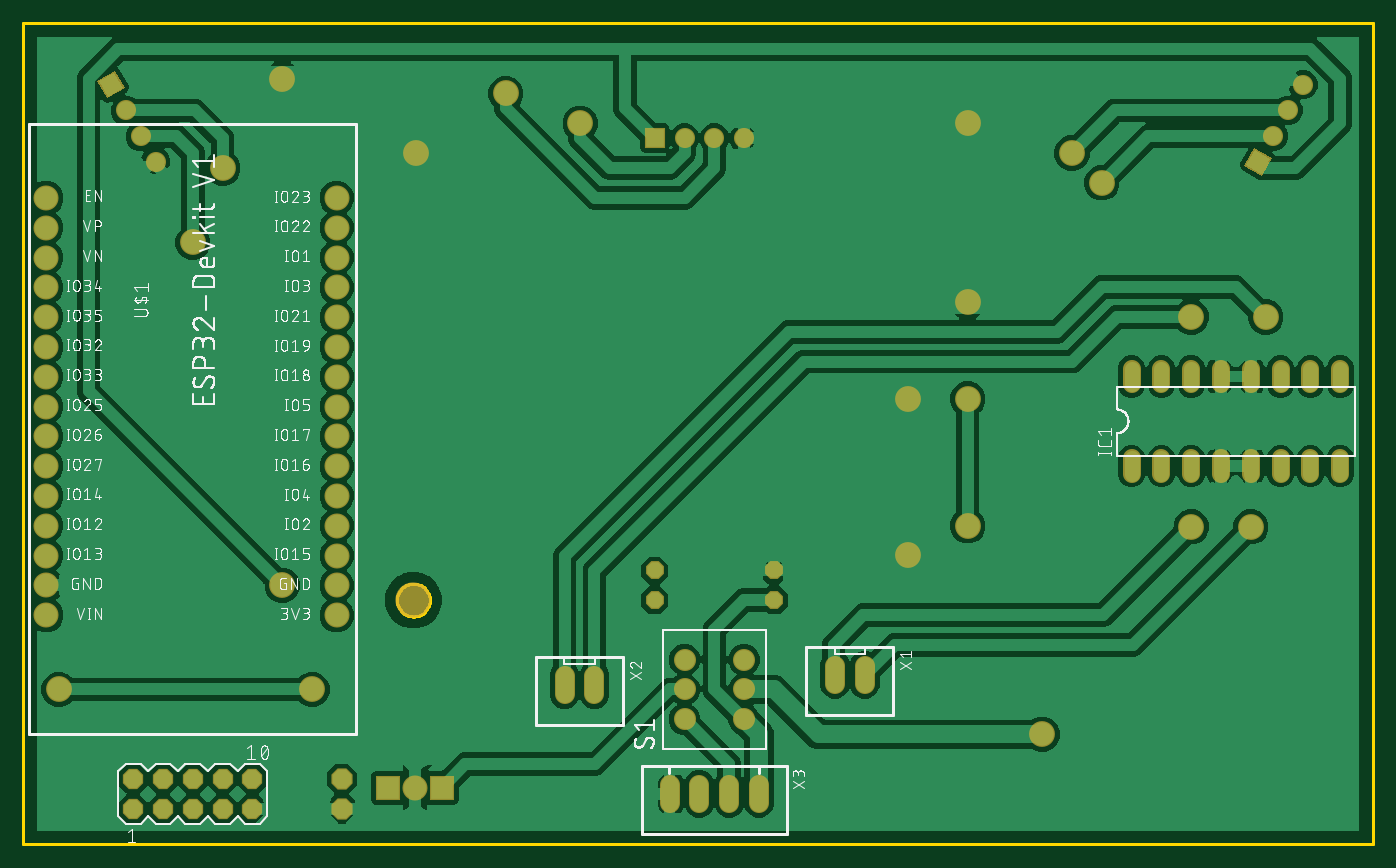
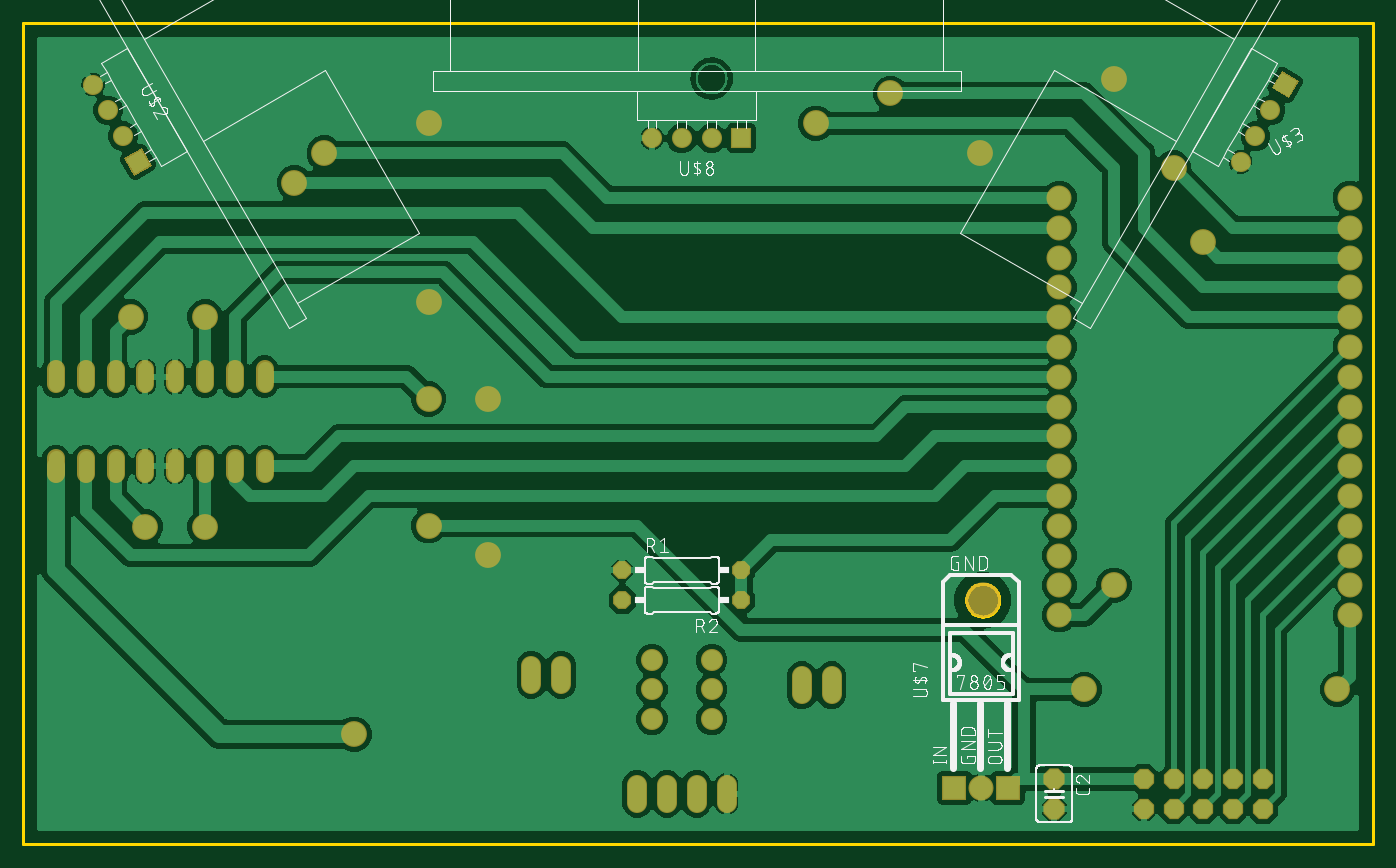
Circuit board: 7 layer files. Board 115.0 x 70.0 mm.
- bottom_copper: copper_bottom_l4.gbr (165102 bytes)
- top_copper: copper_top_l1.gbr (196107 bytes)
- outline: profile.gbr (1942 bytes)
- bottom_silk: silkscreen_bottom.gbr (86004 bytes)
- top_silk: silkscreen_top.gbr (203807 bytes)
- bottom_mask: soldermask_bottom.gbr (3435 bytes)
- top_mask: soldermask_top.gbr (3432 bytes)

=== bottom_copper: copper_bottom_l4.gbr (165102 bytes, source omitted) ===
=== top_copper: copper_top_l1.gbr (196107 bytes, source omitted) ===
=== outline: profile.gbr ===
G04 EAGLE Gerber RS-274X export*
G75*
%MOMM*%
%FSLAX34Y34*%
%LPD*%
%IN*%
%IPPOS*%
%AMOC8*
5,1,8,0,0,1.08239X$1,22.5*%
G01*
%ADD10C,0.254000*%


D10*
X223970Y121970D02*
X1373970Y121970D01*
X1373970Y821970D01*
X223970Y821970D01*
X223970Y121970D01*
X542260Y329700D02*
X542331Y328703D01*
X542474Y327713D01*
X542686Y326736D01*
X542968Y325776D01*
X543317Y324839D01*
X543733Y323929D01*
X544212Y323052D01*
X544753Y322210D01*
X545352Y321410D01*
X546007Y320654D01*
X546714Y319947D01*
X547470Y319292D01*
X548270Y318693D01*
X549112Y318152D01*
X549989Y317673D01*
X550899Y317257D01*
X551836Y316908D01*
X552796Y316626D01*
X553773Y316414D01*
X554763Y316271D01*
X555760Y316200D01*
X556760Y316200D01*
X557758Y316271D01*
X558747Y316414D01*
X559725Y316626D01*
X560684Y316908D01*
X561621Y317257D01*
X562531Y317673D01*
X563408Y318152D01*
X564250Y318693D01*
X565050Y319292D01*
X565806Y319947D01*
X566513Y320654D01*
X567168Y321410D01*
X567767Y322210D01*
X568308Y323052D01*
X568787Y323929D01*
X569203Y324839D01*
X569552Y325776D01*
X569834Y326736D01*
X570046Y327713D01*
X570189Y328703D01*
X570260Y329700D01*
X570260Y330700D01*
X570189Y331698D01*
X570046Y332687D01*
X569834Y333665D01*
X569552Y334624D01*
X569203Y335561D01*
X568787Y336471D01*
X568308Y337348D01*
X567767Y338190D01*
X567168Y338990D01*
X566513Y339746D01*
X565806Y340453D01*
X565050Y341108D01*
X564250Y341707D01*
X563408Y342248D01*
X562531Y342727D01*
X561621Y343143D01*
X560684Y343492D01*
X559725Y343774D01*
X558747Y343986D01*
X557758Y344129D01*
X556760Y344200D01*
X555760Y344200D01*
X554763Y344129D01*
X553773Y343986D01*
X552796Y343774D01*
X551836Y343492D01*
X550899Y343143D01*
X549989Y342727D01*
X549112Y342248D01*
X548270Y341707D01*
X547470Y341108D01*
X546714Y340453D01*
X546007Y339746D01*
X545352Y338990D01*
X544753Y338190D01*
X544212Y337348D01*
X543733Y336471D01*
X543317Y335561D01*
X542968Y334624D01*
X542686Y333665D01*
X542474Y332687D01*
X542331Y331698D01*
X542260Y330700D01*
X542260Y329700D01*
M02*

=== bottom_silk: silkscreen_bottom.gbr (86004 bytes, source omitted) ===
=== top_silk: silkscreen_top.gbr (203807 bytes, source omitted) ===
=== bottom_mask: soldermask_bottom.gbr ===
G04 EAGLE Gerber RS-274X export*
G75*
%MOMM*%
%FSLAX34Y34*%
%LPD*%
%INSoldermask Bottom*%
%IPPOS*%
%AMOC8*
5,1,8,0,0,1.08239X$1,22.5*%
G01*
%ADD10C,1.524000*%
%ADD11R,1.711200X1.711200*%
%ADD12C,1.711200*%
%ADD13R,2.133600X2.133600*%
%ADD14C,2.133600*%
%ADD15C,3.003200*%
%ADD16C,1.727200*%
%ADD17P,1.649562X8X202.500000*%
%ADD18P,1.649562X8X22.500000*%
%ADD19P,1.951982X8X292.500000*%
%ADD20R,1.711200X1.711200*%
%ADD21P,1.869504X8X22.500000*%
%ADD22C,1.879600*%
%ADD23C,2.203200*%


D10*
X1168400Y437896D02*
X1168400Y451104D01*
X1193800Y451104D02*
X1193800Y437896D01*
X1320800Y437896D02*
X1320800Y451104D01*
X1346200Y451104D02*
X1346200Y437896D01*
X1219200Y437896D02*
X1219200Y451104D01*
X1244600Y451104D02*
X1244600Y437896D01*
X1295400Y437896D02*
X1295400Y451104D01*
X1270000Y451104D02*
X1270000Y437896D01*
X1346200Y514096D02*
X1346200Y527304D01*
X1320800Y527304D02*
X1320800Y514096D01*
X1295400Y514096D02*
X1295400Y527304D01*
X1270000Y527304D02*
X1270000Y514096D01*
X1244600Y514096D02*
X1244600Y527304D01*
X1219200Y527304D02*
X1219200Y514096D01*
X1193800Y514096D02*
X1193800Y527304D01*
X1168400Y527304D02*
X1168400Y514096D01*
D11*
G36*
X1264663Y700473D02*
X1273219Y715291D01*
X1288037Y706735D01*
X1279481Y691917D01*
X1264663Y700473D01*
G37*
D12*
X1289050Y725601D03*
X1301750Y747599D03*
X1314450Y769596D03*
D11*
G36*
X301581Y781283D02*
X310137Y766465D01*
X295319Y757909D01*
X286763Y772727D01*
X301581Y781283D01*
G37*
D12*
X311150Y747599D03*
X323850Y725601D03*
X336550Y703604D03*
D13*
X580390Y170180D03*
D14*
X557530Y170180D03*
D13*
X534670Y170180D03*
D15*
X556260Y330200D03*
D16*
X915680Y274140D02*
X915680Y258900D01*
X941080Y258900D02*
X941080Y274140D01*
X685140Y265320D02*
X685140Y250080D01*
X710540Y250080D02*
X710540Y265320D01*
D17*
X863600Y355600D03*
X762000Y355600D03*
D18*
X762000Y330200D03*
X863600Y330200D03*
D19*
X495300Y177800D03*
X495300Y152400D03*
D14*
X491000Y317400D03*
X491000Y342800D03*
X491000Y368200D03*
X491000Y393600D03*
X491000Y419000D03*
X491000Y444400D03*
X491000Y469800D03*
X491000Y495200D03*
X491000Y520600D03*
X491000Y546000D03*
X491000Y571400D03*
X491000Y596800D03*
X491000Y622200D03*
X491000Y647600D03*
X491000Y673000D03*
X243300Y317400D03*
X243300Y342800D03*
X243300Y368200D03*
X243300Y393600D03*
X243300Y419000D03*
X243300Y444400D03*
X243300Y469800D03*
X243300Y495200D03*
X243300Y520600D03*
X243300Y546000D03*
X243300Y571400D03*
X243300Y596800D03*
X243300Y622200D03*
X243300Y647600D03*
X243300Y673000D03*
D20*
X762000Y723900D03*
D12*
X787400Y723900D03*
X812800Y723900D03*
X838200Y723900D03*
D16*
X800100Y172720D02*
X800100Y157480D01*
X825500Y157480D02*
X825500Y172720D01*
X850900Y172720D02*
X850900Y157480D01*
X774700Y157480D02*
X774700Y172720D01*
D21*
X317500Y152400D03*
X342900Y152400D03*
X368300Y152400D03*
X393700Y152400D03*
X419100Y152400D03*
X317500Y177800D03*
X342900Y177800D03*
X368300Y177800D03*
X393700Y177800D03*
X419100Y177800D03*
D22*
X787400Y228600D03*
X787400Y254000D03*
X787400Y279400D03*
X838200Y228600D03*
X838200Y254000D03*
X838200Y279400D03*
D23*
X977900Y501650D03*
X977900Y368300D03*
X444500Y774700D03*
X558800Y711200D03*
X1028700Y584200D03*
X1028700Y736600D03*
X1028700Y501650D03*
X1028700Y393700D03*
X469900Y254000D03*
X254000Y254000D03*
X1219200Y392597D03*
X1270000Y392597D03*
X1219200Y571500D03*
X1282700Y571500D03*
X444500Y342900D03*
X368300Y635000D03*
X393700Y698500D03*
X1117600Y711200D03*
X1143000Y685800D03*
X698500Y736600D03*
X635000Y762000D03*
X1092200Y215900D03*
M02*

=== top_mask: soldermask_top.gbr ===
G04 EAGLE Gerber RS-274X export*
G75*
%MOMM*%
%FSLAX34Y34*%
%LPD*%
%INSoldermask Top*%
%IPPOS*%
%AMOC8*
5,1,8,0,0,1.08239X$1,22.5*%
G01*
%ADD10C,1.524000*%
%ADD11R,1.711200X1.711200*%
%ADD12C,1.711200*%
%ADD13R,2.133600X2.133600*%
%ADD14C,2.133600*%
%ADD15C,3.003200*%
%ADD16C,1.727200*%
%ADD17P,1.649562X8X202.500000*%
%ADD18P,1.649562X8X22.500000*%
%ADD19P,1.951982X8X292.500000*%
%ADD20R,1.711200X1.711200*%
%ADD21P,1.869504X8X22.500000*%
%ADD22C,1.879600*%
%ADD23C,2.203200*%


D10*
X1168400Y437896D02*
X1168400Y451104D01*
X1193800Y451104D02*
X1193800Y437896D01*
X1320800Y437896D02*
X1320800Y451104D01*
X1346200Y451104D02*
X1346200Y437896D01*
X1219200Y437896D02*
X1219200Y451104D01*
X1244600Y451104D02*
X1244600Y437896D01*
X1295400Y437896D02*
X1295400Y451104D01*
X1270000Y451104D02*
X1270000Y437896D01*
X1346200Y514096D02*
X1346200Y527304D01*
X1320800Y527304D02*
X1320800Y514096D01*
X1295400Y514096D02*
X1295400Y527304D01*
X1270000Y527304D02*
X1270000Y514096D01*
X1244600Y514096D02*
X1244600Y527304D01*
X1219200Y527304D02*
X1219200Y514096D01*
X1193800Y514096D02*
X1193800Y527304D01*
X1168400Y527304D02*
X1168400Y514096D01*
D11*
G36*
X1264663Y700473D02*
X1273219Y715291D01*
X1288037Y706735D01*
X1279481Y691917D01*
X1264663Y700473D01*
G37*
D12*
X1289050Y725601D03*
X1301750Y747599D03*
X1314450Y769596D03*
D11*
G36*
X301581Y781283D02*
X310137Y766465D01*
X295319Y757909D01*
X286763Y772727D01*
X301581Y781283D01*
G37*
D12*
X311150Y747599D03*
X323850Y725601D03*
X336550Y703604D03*
D13*
X580390Y170180D03*
D14*
X557530Y170180D03*
D13*
X534670Y170180D03*
D15*
X556260Y330200D03*
D16*
X915680Y274140D02*
X915680Y258900D01*
X941080Y258900D02*
X941080Y274140D01*
X685140Y265320D02*
X685140Y250080D01*
X710540Y250080D02*
X710540Y265320D01*
D17*
X863600Y355600D03*
X762000Y355600D03*
D18*
X762000Y330200D03*
X863600Y330200D03*
D19*
X495300Y177800D03*
X495300Y152400D03*
D14*
X491000Y317400D03*
X491000Y342800D03*
X491000Y368200D03*
X491000Y393600D03*
X491000Y419000D03*
X491000Y444400D03*
X491000Y469800D03*
X491000Y495200D03*
X491000Y520600D03*
X491000Y546000D03*
X491000Y571400D03*
X491000Y596800D03*
X491000Y622200D03*
X491000Y647600D03*
X491000Y673000D03*
X243300Y317400D03*
X243300Y342800D03*
X243300Y368200D03*
X243300Y393600D03*
X243300Y419000D03*
X243300Y444400D03*
X243300Y469800D03*
X243300Y495200D03*
X243300Y520600D03*
X243300Y546000D03*
X243300Y571400D03*
X243300Y596800D03*
X243300Y622200D03*
X243300Y647600D03*
X243300Y673000D03*
D20*
X762000Y723900D03*
D12*
X787400Y723900D03*
X812800Y723900D03*
X838200Y723900D03*
D16*
X800100Y172720D02*
X800100Y157480D01*
X825500Y157480D02*
X825500Y172720D01*
X850900Y172720D02*
X850900Y157480D01*
X774700Y157480D02*
X774700Y172720D01*
D21*
X317500Y152400D03*
X342900Y152400D03*
X368300Y152400D03*
X393700Y152400D03*
X419100Y152400D03*
X317500Y177800D03*
X342900Y177800D03*
X368300Y177800D03*
X393700Y177800D03*
X419100Y177800D03*
D22*
X787400Y228600D03*
X787400Y254000D03*
X787400Y279400D03*
X838200Y228600D03*
X838200Y254000D03*
X838200Y279400D03*
D23*
X977900Y501650D03*
X977900Y368300D03*
X444500Y774700D03*
X558800Y711200D03*
X1028700Y584200D03*
X1028700Y736600D03*
X1028700Y501650D03*
X1028700Y393700D03*
X469900Y254000D03*
X254000Y254000D03*
X1219200Y392597D03*
X1270000Y392597D03*
X1219200Y571500D03*
X1282700Y571500D03*
X444500Y342900D03*
X368300Y635000D03*
X393700Y698500D03*
X1117600Y711200D03*
X1143000Y685800D03*
X698500Y736600D03*
X635000Y762000D03*
X1092200Y215900D03*
M02*

